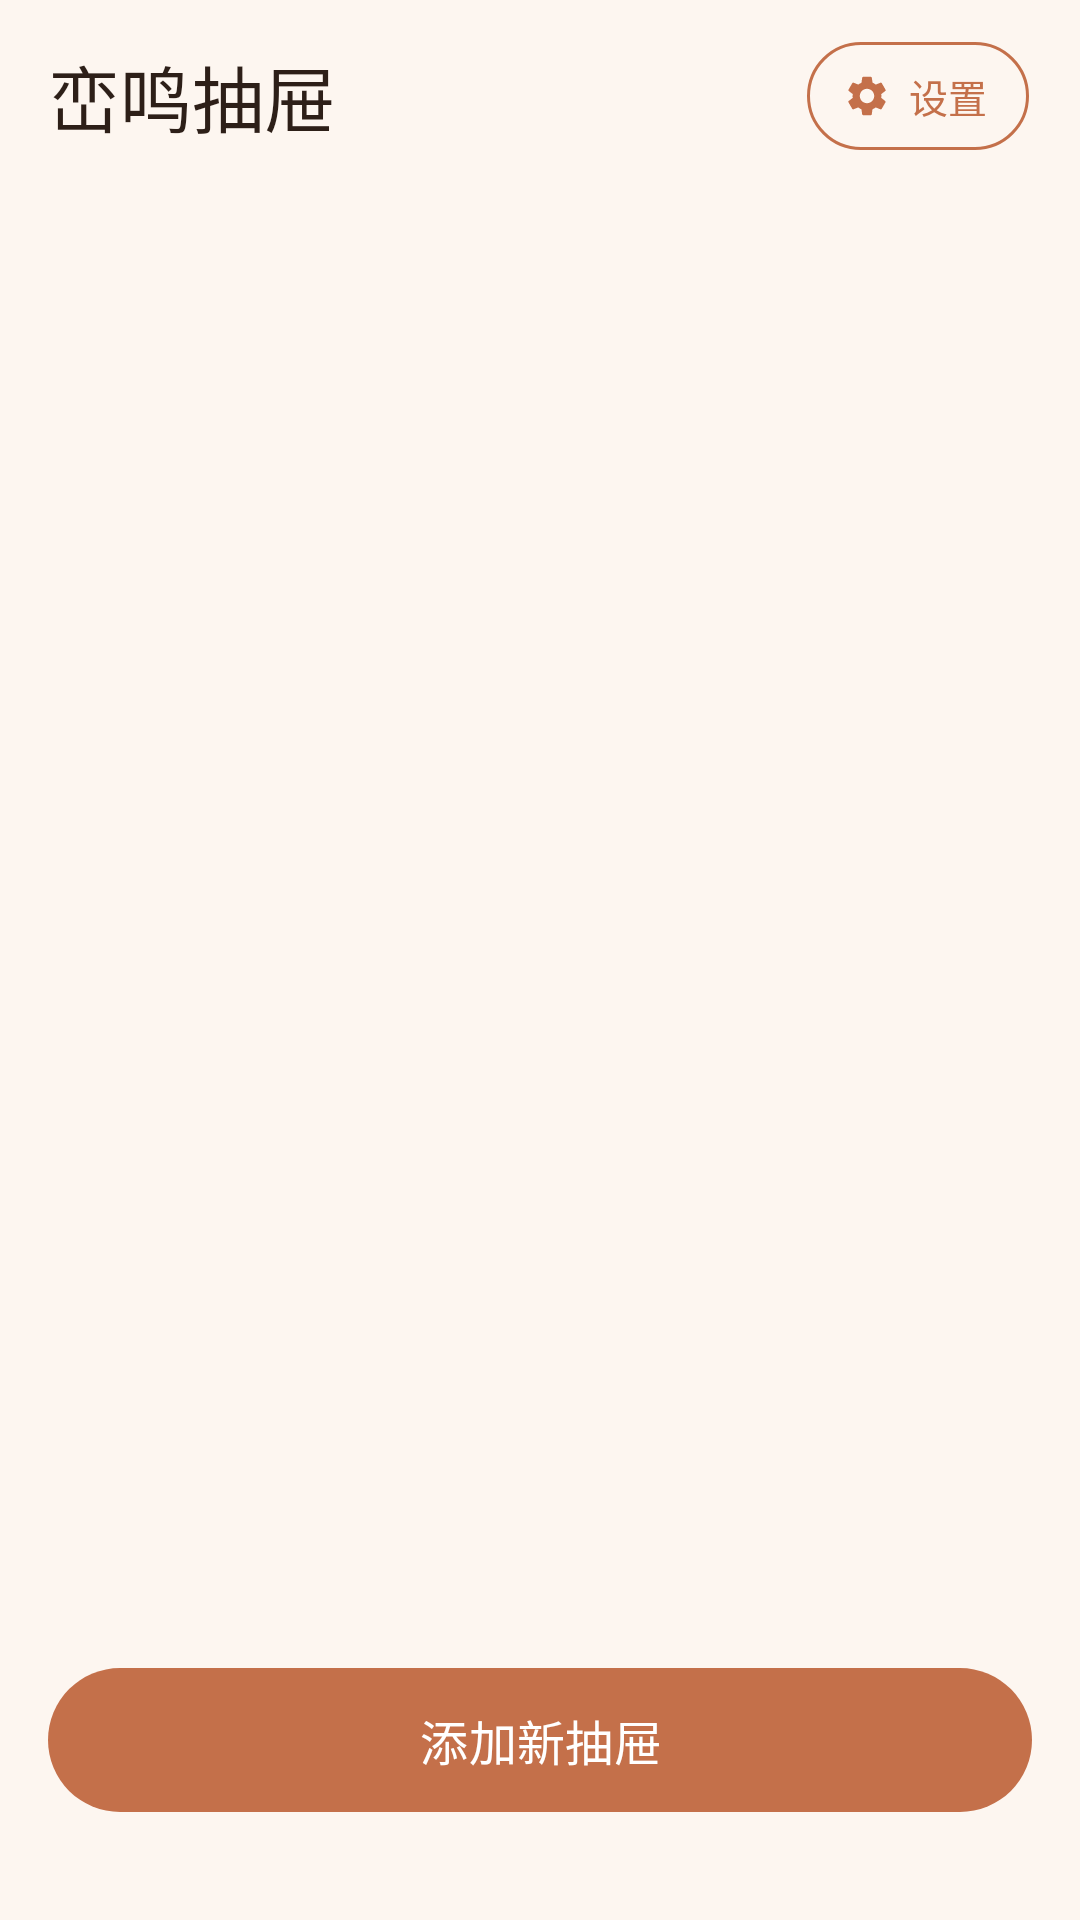

Reconstruct the res/layout file that produces this screen, plus the resources it refers to.
<!-- AndroidManifest.xml: activity theme Theme.CollectionDrawer -->
<!-- res/layout/activity_main.xml -->
<?xml version="1.0" encoding="utf-8"?>
<androidx.coordinatorlayout.widget.CoordinatorLayout
    xmlns:android="http://schemas.android.com/apk/res/android"
    xmlns:app="http://schemas.android.com/apk/res-auto"
    xmlns:tools="http://schemas.android.com/tools"
    android:layout_width="match_parent"
    android:layout_height="match_parent"
    android:background="@color/background"
    android:fitsSystemWindows="true">

    <com.google.android.material.appbar.AppBarLayout
        android:layout_width="match_parent"
        android:layout_height="wrap_content"
        android:background="@color/background"
        app:elevation="0dp">

        <androidx.appcompat.widget.Toolbar
            android:id="@+id/toolbar"
            android:layout_width="match_parent"
            android:layout_height="?attr/actionBarSize"
            style="@style/Widget.CollectionDrawer.Toolbar"
            app:title="@string/collections_title"
            app:titleTextColor="@color/on_background"
            app:titleTextAppearance="@style/TextAppearance.Material3.HeadlineSmall">

            <Space
                android:layout_width="0dp"
                android:layout_height="0dp"
                android:layout_weight="1" />

            <LinearLayout
                android:id="@+id/settingsButton"
                android:layout_width="wrap_content"
                android:layout_height="36dp"
                android:layout_gravity="end|center_vertical"
                android:background="@drawable/bg_outline_button"
                android:gravity="center_vertical"
                android:orientation="horizontal"
                android:paddingStart="12dp"
                android:paddingEnd="14dp"
                android:layout_marginEnd="17dp"
                android:clickable="true"
                android:focusable="true">

                <ImageView
                    android:layout_width="16dp"
                    android:layout_height="16dp"
                    android:src="@drawable/ic_settings"
                    android:tint="@color/primary" />

                <TextView
                    android:layout_width="wrap_content"
                    android:layout_height="wrap_content"
                    android:layout_marginStart="6dp"
                    android:text="设置"
                    android:textColor="@color/primary"
                    android:textSize="13sp"
                    android:fontFamily="sans-serif-medium" />
            </LinearLayout>
        </androidx.appcompat.widget.Toolbar>
    </com.google.android.material.appbar.AppBarLayout>

    <FrameLayout
        android:layout_width="match_parent"
        android:layout_height="match_parent"
        app:layout_behavior="@string/appbar_scrolling_view_behavior">

        <androidx.recyclerview.widget.RecyclerView
            android:id="@+id/collectionsRecycler"
            android:layout_width="match_parent"
            android:layout_height="match_parent"
            android:clipToPadding="false"
            android:paddingStart="16dp"
            android:paddingEnd="16dp"
            android:paddingTop="8dp"
            android:paddingBottom="120dp"
            tools:listitem="@layout/item_collection_card" />

        
        <LinearLayout
            android:id="@+id/emptyView"
            android:layout_width="match_parent"
            android:layout_height="match_parent"
            android:gravity="center"
            android:orientation="vertical"
            android:paddingBottom="80dp"
            android:visibility="gone"
            tools:visibility="visible">

            <FrameLayout
                android:layout_width="80dp"
                android:layout_height="80dp"
                android:layout_marginBottom="20dp">

                <View
                    android:layout_width="match_parent"
                    android:layout_height="match_parent"
                    android:background="@drawable/bg_empty_card" />

                <ImageView
                    android:layout_width="36dp"
                    android:layout_height="36dp"
                    android:layout_gravity="center"
                    android:src="@drawable/ic_add"
                    android:contentDescription="创建"
                    android:alpha="0.4" />
            </FrameLayout>

            <TextView
                android:layout_width="wrap_content"
                android:layout_height="wrap_content"
                android:text="还没有抽屉"
                android:textColor="@color/on_surface_variant"
                android:textSize="17sp"
                android:fontFamily="sans-serif-medium" />

            <TextView
                android:layout_width="wrap_content"
                android:layout_height="wrap_content"
                android:layout_marginTop="6dp"
                android:text="点击下方按钮创建你的第一个抽屉"
                android:textColor="@color/on_surface_variant"
                android:textSize="14sp"
                android:alpha="0.6" />

        </LinearLayout>

    </FrameLayout>

    <com.google.android.material.button.MaterialButton
        android:id="@+id/addCollectionButton"
        style="@style/Widget.CollectionDrawer.Button"
        android:layout_width="match_parent"
        android:layout_height="56dp"
        android:layout_gravity="bottom"
        android:layout_marginStart="16dp"
        android:layout_marginEnd="16dp"
        android:layout_marginBottom="32dp"
        android:text="@string/add_new_collection"
        app:cornerRadius="28dp"
        app:icon="@drawable/ic_add"
        app:iconGravity="textStart" />

</androidx.coordinatorlayout.widget.CoordinatorLayout>
<!-- res/layout/item_collection_card.xml (included above) -->
<?xml version="1.0" encoding="utf-8"?>
<com.google.android.material.card.MaterialCardView
    xmlns:android="http://schemas.android.com/apk/res/android"
    xmlns:app="http://schemas.android.com/apk/res-auto"
    xmlns:tools="http://schemas.android.com/tools"
    android:layout_width="match_parent"
    android:layout_height="wrap_content"
    android:layout_marginBottom="8dp"
    app:cardBackgroundColor="@color/surface"
    app:cardCornerRadius="18dp"
    app:cardElevation="4dp"
    app:strokeColor="@color/outline"
    app:strokeWidth="1dp">

    <LinearLayout
        android:layout_width="match_parent"
        android:layout_height="wrap_content"
        android:orientation="vertical"
        android:paddingStart="14dp"
        android:paddingEnd="14dp"
        android:paddingTop="10dp"
        android:paddingBottom="10dp">

        
        <LinearLayout
            android:layout_width="match_parent"
            android:layout_height="wrap_content"
            android:gravity="center_vertical"
            android:orientation="horizontal">

            <TextView
                android:id="@+id/collectionName"
                android:layout_width="0dp"
                android:layout_height="wrap_content"
                android:layout_weight="1"
                android:ellipsize="end"
                android:maxLines="1"
                android:textColor="@color/on_surface"
                android:textSize="17sp"
                android:fontFamily="sans-serif-medium"
                tools:text="Home" />

            <ImageButton
                android:id="@+id/pinButton"
                android:layout_width="36dp"
                android:layout_height="36dp"
                android:background="?attr/selectableItemBackgroundBorderless"
                android:contentDescription="@string/pin_to_home"
                android:src="@drawable/ic_pin"
                app:tint="@color/on_surface_variant" />

            <ImageButton
                android:id="@+id/editButton"
                android:layout_width="36dp"
                android:layout_height="36dp"
                android:background="?attr/selectableItemBackgroundBorderless"
                android:contentDescription="@null"
                android:src="@drawable/ic_edit"
                app:tint="@color/on_surface_variant" />

            <ImageButton
                android:id="@+id/deleteButton"
                android:layout_width="36dp"
                android:layout_height="36dp"
                android:background="?attr/selectableItemBackgroundBorderless"
                android:contentDescription="@null"
                android:src="@drawable/ic_delete"
                app:tint="@color/on_surface_variant" />

        </LinearLayout>

        
        <LinearLayout
            android:layout_width="match_parent"
            android:layout_height="wrap_content"
            android:layout_marginTop="8dp"
            android:gravity="center_vertical"
            android:orientation="horizontal">

            <LinearLayout
                android:id="@+id/appsPreview"
                android:layout_width="wrap_content"
                android:layout_height="wrap_content"
                android:orientation="horizontal">
                
            </LinearLayout>

            <TextView
                android:id="@+id/extraCount"
                android:layout_width="32dp"
                android:layout_height="32dp"
                android:layout_marginStart="6dp"
                android:background="@drawable/circle_bg_subtle"
                android:gravity="center"
                android:textColor="@color/on_surface_variant"
                android:textSize="12sp"
                android:fontFamily="sans-serif-medium"
                android:visibility="gone"
                tools:text="18+"
                tools:visibility="visible" />

        </LinearLayout>

        
        <LinearLayout
            android:id="@+id/showInDialogRow"
            android:layout_width="match_parent"
            android:layout_height="wrap_content"
            android:layout_marginTop="8dp"
            android:gravity="center_vertical"
            android:orientation="horizontal">

            <TextView
                android:layout_width="0dp"
                android:layout_height="wrap_content"
                android:layout_weight="1"
                android:text="在弹窗中显示"
                android:textColor="@color/on_surface_variant"
                android:textSize="13sp" />

            <com.google.android.material.materialswitch.MaterialSwitch
                android:id="@+id/showInDialogSwitch"
                android:layout_width="wrap_content"
                android:layout_height="wrap_content" />
        </LinearLayout>

    </LinearLayout>
</com.google.android.material.card.MaterialCardView>
<!-- resources referenced by this layout -->
<resources>
  <color name="background">#FDF6F0</color>
  <color name="on_background">#2D1F18</color>
  <color name="on_surface">#2D1F18</color>
  <color name="on_surface_variant">#6B5E55</color>
  <color name="outline">#CBC0B8</color>
  <color name="primary">#C4704A</color>
  <color name="surface">#FFFFFF</color>
  <!-- drawable bg_empty_card (drawable) -->
  <?xml version="1.0" encoding="utf-8"?>
  <shape xmlns:android="http://schemas.android.com/apk/res/android"
      android:shape="rectangle">
      <solid android:color="@android:color/transparent" />
      <corners android:radius="20dp" />
      <stroke
          android:width="2dp"
          android:color="@color/primary"
          android:dashWidth="8dp"
          android:dashGap="5dp" />
  </shape>
  <!-- drawable bg_outline_button (drawable) -->
  <?xml version="1.0" encoding="utf-8"?>
  <shape xmlns:android="http://schemas.android.com/apk/res/android"
      android:shape="rectangle">
      <corners android:radius="20dp" />
      <stroke android:width="1dp" android:color="@color/primary" />
      <solid android:color="@android:color/transparent" />
  </shape>
  <!-- drawable circle_bg_subtle (drawable) -->
  <?xml version="1.0" encoding="utf-8"?>
  <shape xmlns:android="http://schemas.android.com/apk/res/android"
      android:shape="oval">
      <solid android:color="@color/surface_variant" />
      <stroke
          android:width="1dp"
          android:color="@color/outline" />
  </shape>
  <!-- drawable ic_edit (drawable) -->
  <vector xmlns:android="http://schemas.android.com/apk/res/android"
      android:width="24dp"
      android:height="24dp"
      android:viewportWidth="24"
      android:viewportHeight="24"
      android:tint="?attr/colorOnPrimary">
      <path
          android:fillColor="@android:color/white"
          android:pathData="M3,17.25V21h3.75L17.81,9.94l-3.75,-3.75L3,17.25zM20.71,7.04c0.39,-0.39 0.39,-1.02 0,-1.41l-2.34,-2.34c-0.39,-0.39 -1.02,-0.39 -1.41,0l-1.83,1.83 3.75,3.75 1.83,-1.83z" />
  </vector>
  <string name="add_new_collection">添加新抽屉</string>
  <string name="collections_title">峦鸣抽屉</string>
  <string name="pin_to_home">发送到桌面</string>
  <style name="Widget.CollectionDrawer.Button" parent="Widget.Material3.Button">
          <item name="cornerRadius">28dp</item>
          <item name="android:paddingStart">24dp</item>
          <item name="android:paddingEnd">24dp</item>
          <item name="android:textAllCaps">false</item>
          <item name="android:textSize">16sp</item>
          <item name="android:fontFamily">sans-serif-medium</item>
          <item name="android:minHeight">56dp</item>
      </style>
  <style name="Widget.CollectionDrawer.Toolbar" parent="Widget.Material3.Toolbar">
          <item name="android:background">@android:color/transparent</item>
          <item name="titleTextColor">?attr/colorOnSurface</item>
          <item name="navigationIconTint">?attr/colorOnSurface</item>
          <item name="iconTint">?attr/colorOnSurface</item>
      </style>
  <color name="surface_variant">#F3EAE3</color>
  <color name="primary_dark">#B06040</color>
  <color name="on_primary">#FFFFFF</color>
  <color name="secondary">#9C7D6C</color>
  <color name="on_secondary">#FFFFFF</color>
  <color name="error">#D32F2F</color>
  <color name="on_error">#FFFFFF</color>
  <style name="Widget.CollectionDrawer.Button.Outlined" parent="Widget.Material3.Button.OutlinedButton">
          <item name="cornerRadius">28dp</item>
          <item name="android:textAllCaps">false</item>
          <item name="android:textSize">15sp</item>
          <item name="android:minHeight">48dp</item>
          <item name="strokeColor">@color/outline</item>
      </style>
  <style name="Widget.CollectionDrawer.Card" parent="Widget.Material3.CardView.Elevated">
          <item name="cardCornerRadius">20dp</item>
          <item name="cardElevation">2dp</item>
          <item name="cardBackgroundColor">@color/surface</item>
          <item name="contentPadding">16dp</item>
      </style>
</resources>
